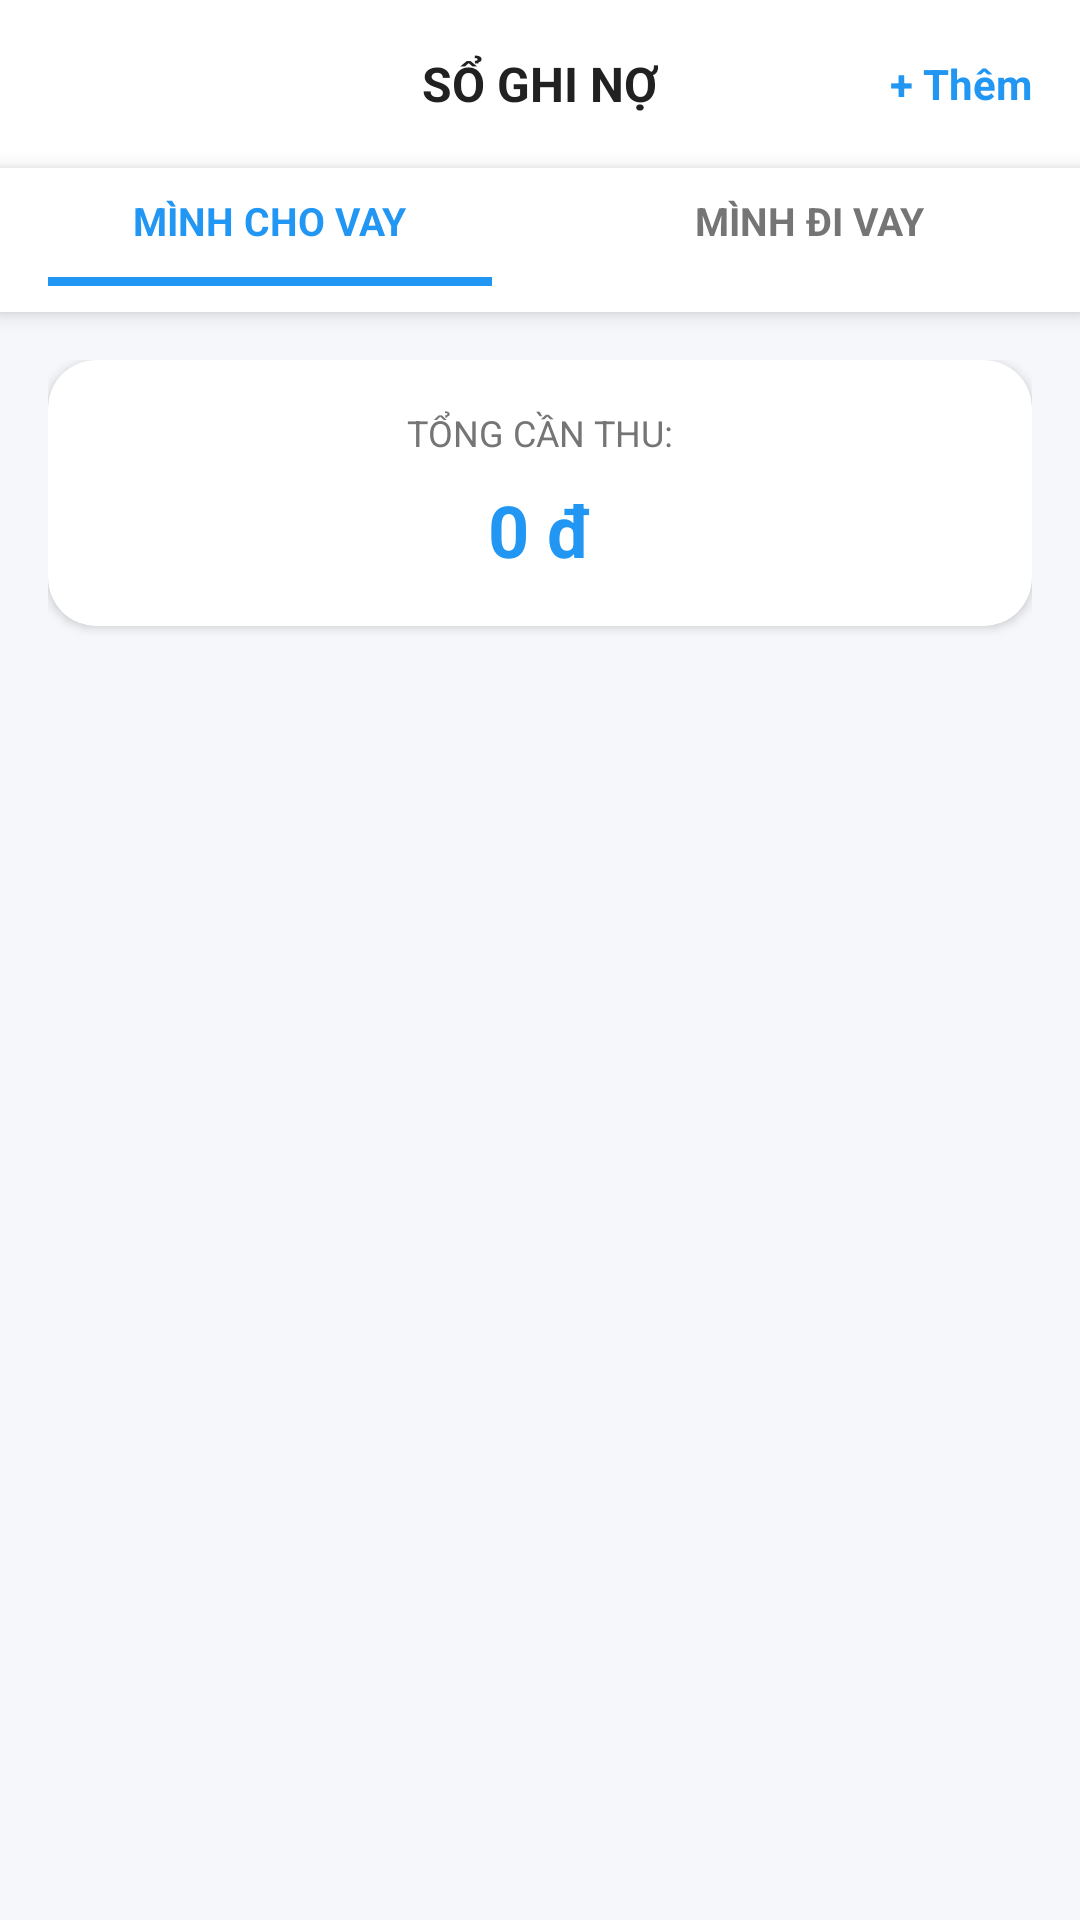

Produce the Android XML layout that renders to this screen, including the resource entries it uses.
<!-- AndroidManifest.xml: application theme Theme.ExpenseManager -->
<!-- res/layout/fragment_debt.xml -->
<?xml version="1.0" encoding="utf-8"?>
<androidx.coordinatorlayout.widget.CoordinatorLayout
    xmlns:android="http://schemas.android.com/apk/res/android"
    xmlns:app="http://schemas.android.com/apk/res-auto"
    android:layout_width="match_parent"
    android:layout_height="match_parent"
    android:background="@color/background">

    <LinearLayout
        android:layout_width="match_parent"
        android:layout_height="match_parent"
        android:orientation="vertical">

        
        <RelativeLayout
            android:layout_width="match_parent"
            android:layout_height="56dp"
            android:background="@color/surface"
            android:paddingHorizontal="16dp">
            <TextView
                android:layout_width="wrap_content"
                android:layout_height="wrap_content"
                android:text="SỔ GHI NỢ"
                android:textSize="16sp"
                android:textStyle="bold"
                android:textColor="@color/text_primary"
                android:layout_centerInParent="true" />
            <TextView
                android:id="@+id/btnAdd"
                android:layout_width="wrap_content"
                android:layout_height="wrap_content"
                android:layout_alignParentEnd="true"
                android:layout_centerVertical="true"
                android:text="+ Thêm"
                android:textColor="@color/primary"
                android:textStyle="bold" />
        </RelativeLayout>

        
        <LinearLayout
            android:layout_width="match_parent"
            android:layout_height="48dp"
            android:background="@color/surface"
            android:orientation="horizontal"
            android:elevation="4dp">

            
            <LinearLayout
                android:id="@+id/btnTabReceivable"
                android:layout_width="0dp"
                android:layout_weight="1"
                android:layout_height="match_parent"
                android:gravity="center"
                android:orientation="vertical"
                android:background="?attr/selectableItemBackground"
                android:clickable="true"
                android:focusable="true">
                <TextView
                    android:id="@+id/txtTabReceivable"
                    android:layout_width="wrap_content"
                    android:layout_height="wrap_content"
                    android:text="MÌNH CHO VAY"
                    android:textColor="@color/primary"
                    android:textSize="13sp"
                    android:textStyle="bold" />
                <View
                    android:id="@+id/indicatorReceivable"
                    android:layout_width="match_parent"
                    android:layout_height="3dp"
                    android:background="@color/primary"
                    android:layout_marginTop="10dp"
                    android:layout_marginHorizontal="16dp" />
            </LinearLayout>

            
            <LinearLayout
                android:id="@+id/btnTabPayable"
                android:layout_width="0dp"
                android:layout_weight="1"
                android:layout_height="match_parent"
                android:gravity="center"
                android:orientation="vertical"
                android:background="?attr/selectableItemBackground"
                android:clickable="true"
                android:focusable="true">
                <TextView
                    android:id="@+id/txtTabPayable"
                    android:layout_width="wrap_content"
                    android:layout_height="wrap_content"
                    android:text="MÌNH ĐI VAY"
                    android:textColor="@color/text_secondary"
                    android:textSize="13sp"
                    android:textStyle="bold" />
                <View
                    android:id="@+id/indicatorPayable"
                    android:layout_width="match_parent"
                    android:layout_height="3dp"
                    android:background="@android:color/transparent"
                    android:layout_marginTop="10dp"
                    android:layout_marginHorizontal="16dp" />
            </LinearLayout>
        </LinearLayout>

        <androidx.core.widget.NestedScrollView
            android:layout_width="match_parent"
            android:layout_height="match_parent">

            <LinearLayout
                android:layout_width="match_parent"
                android:layout_height="wrap_content"
                android:orientation="vertical"
                android:padding="16dp">

                
                <androidx.cardview.widget.CardView
                    android:layout_width="match_parent"
                    android:layout_height="wrap_content"
                    app:cardCornerRadius="16dp"
                    app:cardElevation="2dp"
                    app:cardBackgroundColor="@color/surface"
                    android:layout_marginBottom="16dp">
                    <LinearLayout
                        android:layout_width="match_parent"
                        android:layout_height="wrap_content"
                        android:orientation="vertical"
                        android:padding="16dp"
                        android:gravity="center">
                        <TextView
                            android:id="@+id/txtSummaryLabel"
                            android:layout_width="wrap_content"
                            android:layout_height="wrap_content"
                            android:text="TỔNG CẦN THU:"
                            android:textSize="12sp"
                            android:textColor="@color/text_secondary"
                            android:layout_marginBottom="8dp" />
                        <TextView
                            android:id="@+id/txtSummaryAmount"
                            android:layout_width="wrap_content"
                            android:layout_height="wrap_content"
                            android:text="0 đ"
                            android:textSize="24sp"
                            android:textStyle="bold"
                            android:textColor="@color/primary" />
                    </LinearLayout>
                </androidx.cardview.widget.CardView>

                
                <androidx.recyclerview.widget.RecyclerView
                    android:id="@+id/rvDebtList"
                    android:layout_width="match_parent"
                    android:layout_height="wrap_content"
                    android:nestedScrollingEnabled="false" />

            </LinearLayout>
        </androidx.core.widget.NestedScrollView>
    </LinearLayout>
</androidx.coordinatorlayout.widget.CoordinatorLayout>
<!-- resources referenced by this layout -->
<resources>
  <color name="background">#F5F7FA</color>
  <color name="primary">#2196F3</color>
  <color name="surface">#FFFFFF</color>
  <color name="text_primary">#212121</color>
  <color name="text_secondary">#757575</color>
  <style name="Theme.ExpenseManager" parent="Base.Theme.ExpenseManager" />
  <style name="Base.Theme.ExpenseManager" parent="Theme.Material3.DayNight.NoActionBar">
          
          <item name="colorPrimary">@color/primary</item>
          <item name="colorPrimaryDark">@color/primary_dark</item>
          <item name="colorAccent">@color/accent</item>
  
          
          <item name="android:colorBackground">@color/background</item>
          <item name="colorSurface">@color/surface</item>
          <item name="colorSurfaceVariant">@color/surface_variant</item>
  
          
          <item name="colorOnSurface">@color/text_primary</item>
          <item name="colorOnSurfaceVariant">@color/text_secondary</item>
          <item name="colorOutline">@color/divider</item>
  
          
          <item name="android:statusBarColor">@color/surface</item>
          <item name="android:windowLightStatusBar">true</item>
      </style>
  <color name="primary_dark">#1976D2</color>
  <color name="accent">#FF4081</color>
  <color name="surface_variant">#F5F5F5</color>
  <color name="divider">#E0E0E0</color>
</resources>
